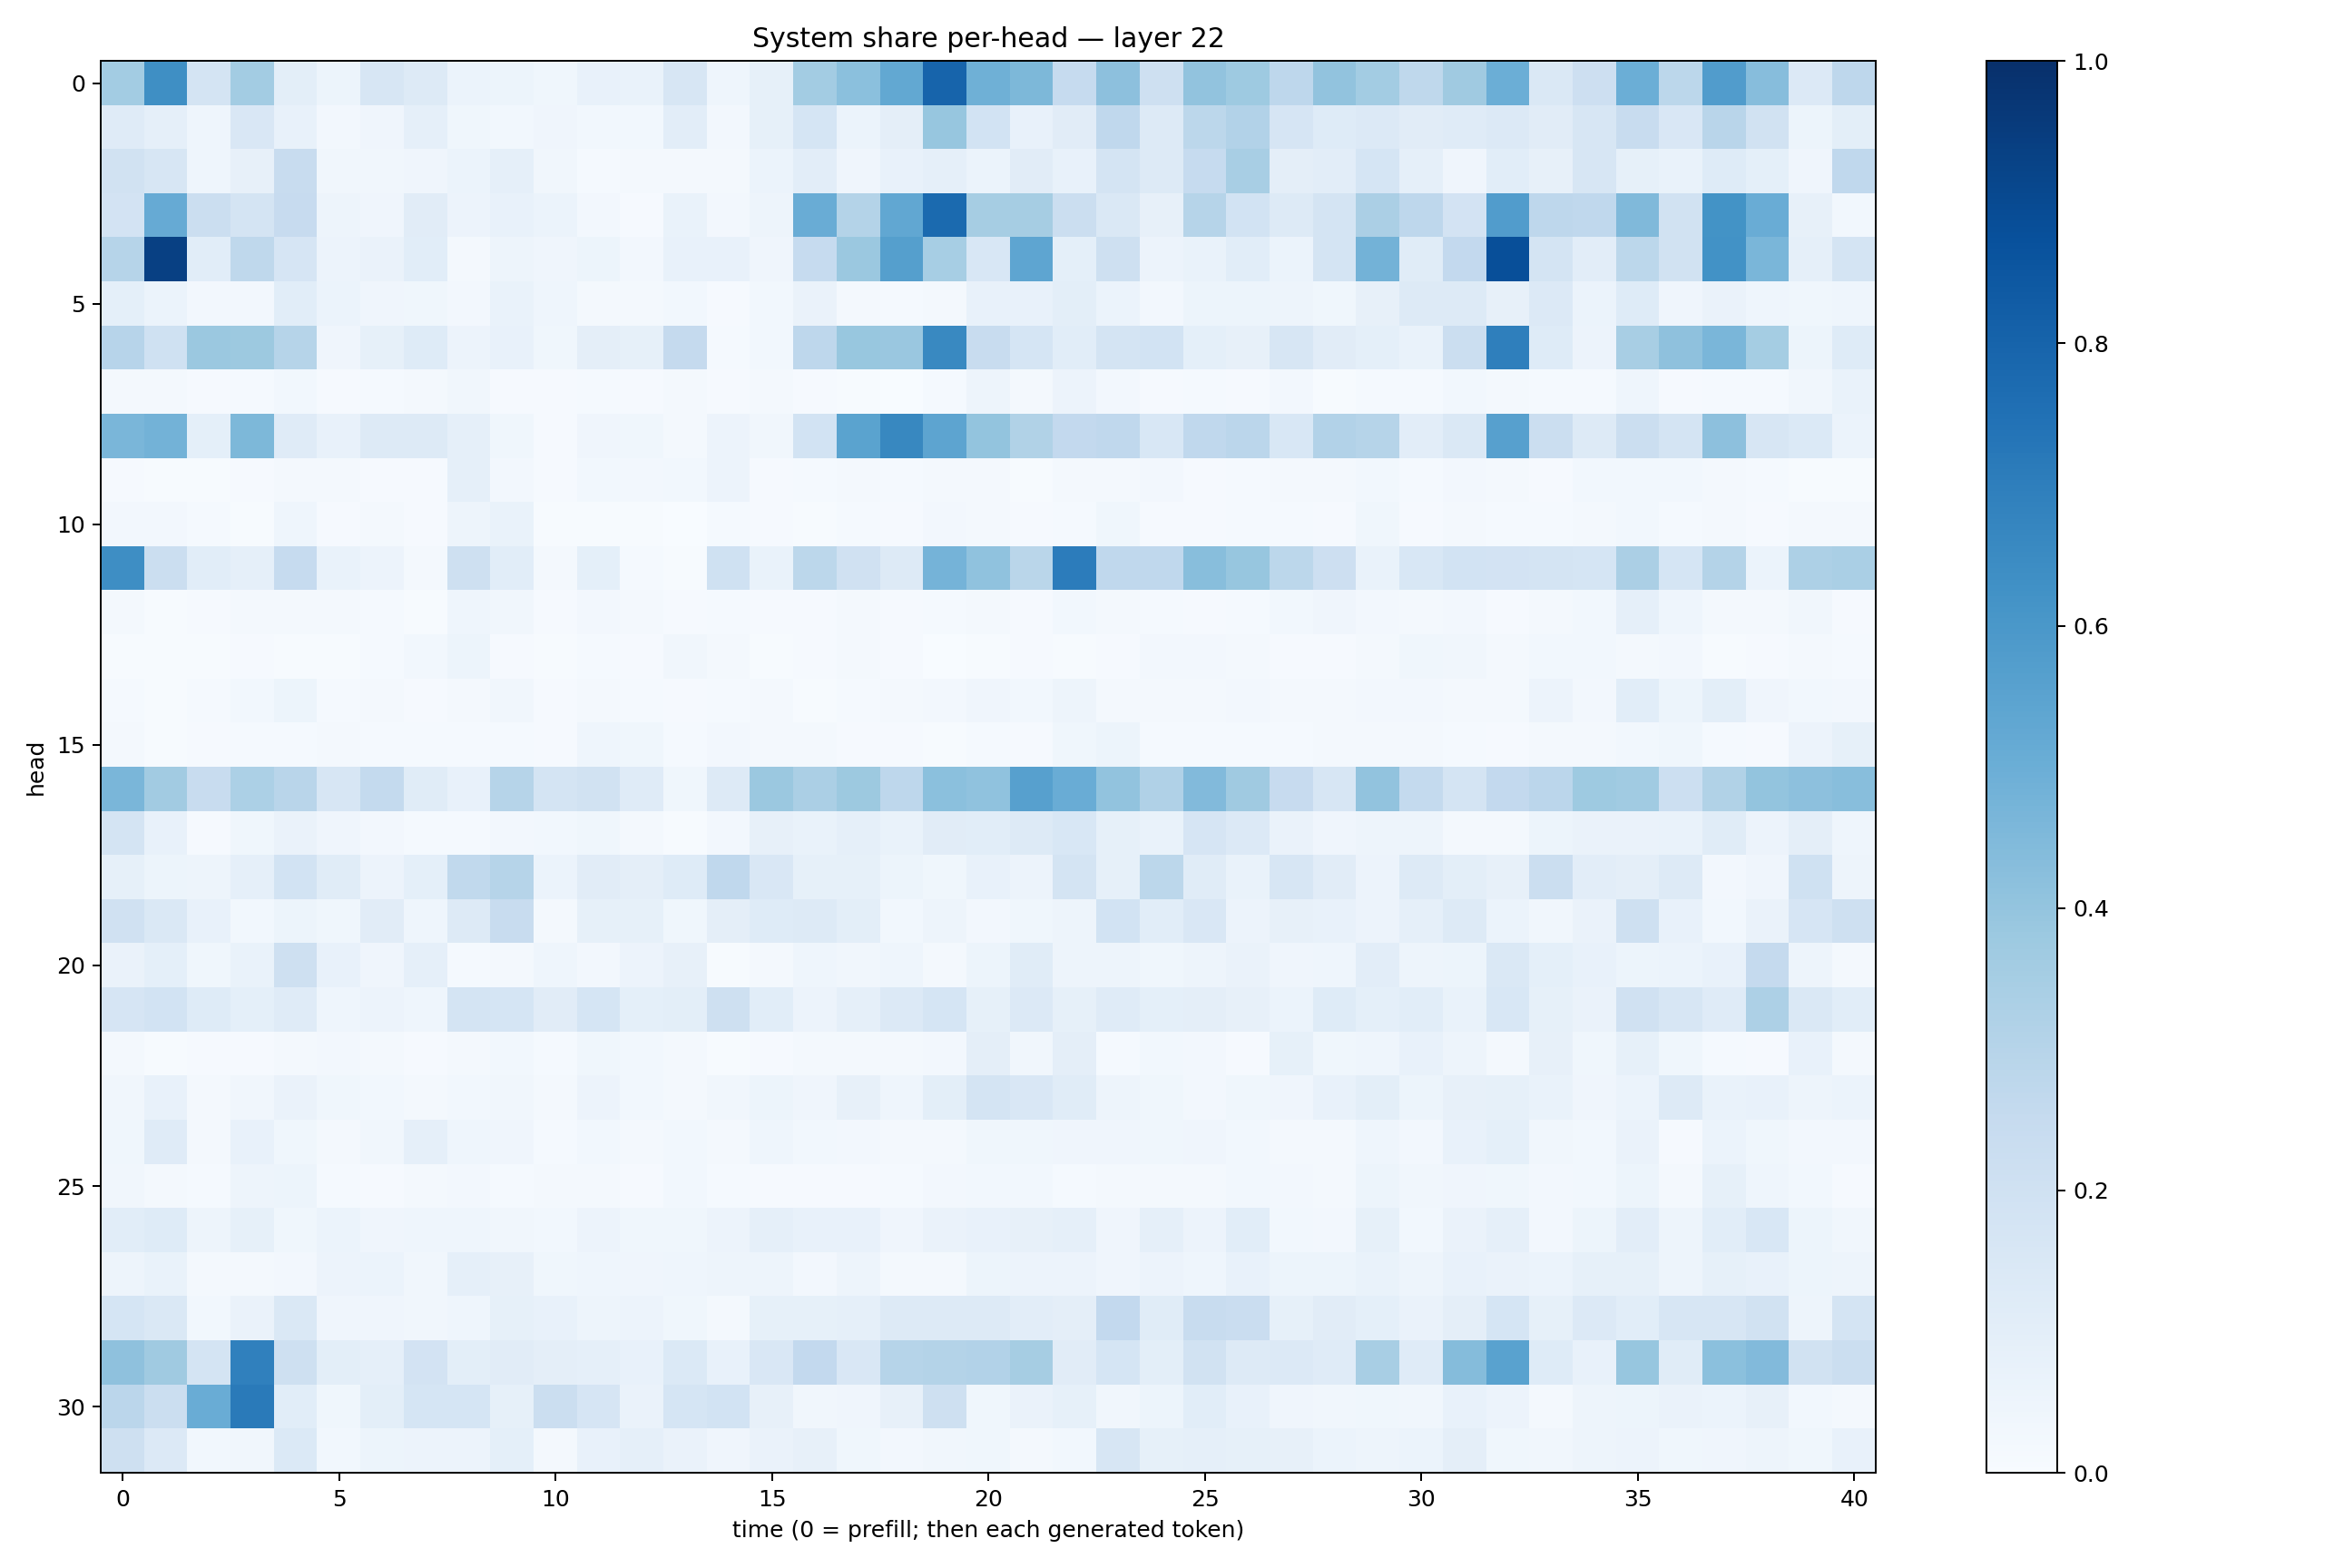

The file beside this chart, header and first rows:
0.35805988, 0.63367915, 0.1719812, 0.35897565, 0.10049729, 0.05251931, 0.16306682, 0.12582931, 0.06240737, 0.054500945, 0.039062046, 0.07145886, 0.069926605, 0.1596569, 0.04668351, 0.084803134, 0.35582095, 0.41876435, 0.52511746, 0.7969344, 0.48888883, 0.45487487, 0.24989395, 0.4176185
0.1205, 0.08984, 0.04525, 0.1498, 0.07591, 0.0263, 0.0393, 0.08742, 0.03837, 0.02775, 0.0426, 0.03117, 0.02842, 0.1034, 0.02391, 0.08445, 0.1682, 0.06092, 0.09429, 0.3935, 0.185, 0.07153, 0.1128, 0.2675
0.1913, 0.161, 0.04434, 0.08004, 0.2405, 0.03394, 0.03128, 0.04113, 0.062, 0.08944, 0.03205, 0.01334, 0.02272, 0.02118, 0.02237, 0.06029, 0.1017, 0.04241, 0.0755, 0.08762, 0.06127, 0.1101, 0.07554, 0.1769
0.1815, 0.5139, 0.2233, 0.1789, 0.2431, 0.04738, 0.0411, 0.1122, 0.05511, 0.0724, 0.05889, 0.02516, 0.01001, 0.06671, 0.026, 0.04945, 0.5041, 0.3065, 0.5307, 0.7736, 0.3505, 0.3487, 0.2196, 0.1482
0.3002, 0.9354, 0.1086, 0.2719, 0.1646, 0.05641, 0.06314, 0.1066, 0.02258, 0.04782, 0.04246, 0.05379, 0.02695, 0.07644, 0.07115, 0.04197, 0.2487, 0.3821, 0.5662, 0.3454, 0.154, 0.5374, 0.09238, 0.2106
0.09013, 0.06158, 0.02447, 0.02425, 0.1058, 0.0605, 0.04253, 0.03619, 0.02709, 0.06663, 0.04672, 0.01631, 0.01693, 0.02967, 0.008938, 0.02769, 0.06567, 0.0201, 0.01245, 0.02185, 0.07199, 0.07119, 0.1, 0.06127
0.2946, 0.2027, 0.3818, 0.3779, 0.2987, 0.04149, 0.08211, 0.1245, 0.05742, 0.07543, 0.03517, 0.09718, 0.08394, 0.2527, 0.01201, 0.02764, 0.2741, 0.3868, 0.3866, 0.6566, 0.2398, 0.1705, 0.1091, 0.1727
0.01705, 0.02041, 0.01046, 0.0124, 0.03006, 0.01005, 0.01437, 0.01958, 0.03363, 0.009926, 0.01075, 0.01237, 0.008744, 0.01905, 0.009391, 0.0213, 0.01142, 0.005873, 0.0036, 0.01295, 0.04919, 0.02138, 0.05511, 0.02674
0.463, 0.4804, 0.09012, 0.4551, 0.1199, 0.07703, 0.1268, 0.1281, 0.08683, 0.03692, 0.01039, 0.04018, 0.03802, 0.02223, 0.05551, 0.03223, 0.1847, 0.5483, 0.6623, 0.5416, 0.4008, 0.3143, 0.2579, 0.2687
0.008253, 0.007462, 0.005127, 0.00821, 0.02309, 0.02244, 0.01117, 0.008968, 0.0883, 0.02493, 0.01089, 0.03024, 0.02349, 0.02829, 0.05811, 0.01098, 0.01521, 0.02098, 0.01548, 0.01578, 0.02282, 0.007779, 0.01564, 0.02237
0.02365, 0.02478, 0.01351, 0.005113, 0.04611, 0.01153, 0.01787, 0.01065, 0.04974, 0.06996, 0.005219, 0.007399, 0.005503, 0.003274, 0.01387, 0.009168, 0.005016, 0.01226, 0.008616, 0.02585, 0.0181, 0.008005, 0.01271, 0.03822
0.6387, 0.2201, 0.1056, 0.08671, 0.2491, 0.06891, 0.05499, 0.02263, 0.2044, 0.1068, 0.02229, 0.0901, 0.01462, 0.005554, 0.2006, 0.06983, 0.2781, 0.1989, 0.1316, 0.4757, 0.41, 0.286, 0.7064, 0.2688
0.02197, 0.005036, 0.009051, 0.02324, 0.02131, 0.0193, 0.01346, 0.006643, 0.04491, 0.03316, 0.01039, 0.0247, 0.01648, 0.01028, 0.01371, 0.009035, 0.009419, 0.02262, 0.009957, 0.01277, 0.01784, 0.009957, 0.02751, 0.01832
0.00611, 0.004126, 0.007232, 0.00796, 0.00594, 0.004505, 0.01283, 0.02821, 0.05235, 0.01071, 0.006841, 0.01553, 0.009194, 0.03177, 0.01866, 0.005614, 0.0097, 0.01643, 0.008329, 0.003204, 0.005751, 0.008356, 0.006119, 0.009224
0.01371, 0.007223, 0.01235, 0.02969, 0.05323, 0.0144, 0.02133, 0.008553, 0.01766, 0.03463, 0.01169, 0.01755, 0.01456, 0.01115, 0.01492, 0.02093, 0.006709, 0.01208, 0.01991, 0.02561, 0.0415, 0.02882, 0.04808, 0.0225
0.02231, 0.00462, 0.01106, 0.01532, 0.01243, 0.01632, 0.01387, 0.01302, 0.01265, 0.01375, 0.01101, 0.04645, 0.0359, 0.01541, 0.02574, 0.02247, 0.01597, 0.01062, 0.009891, 0.005242, 0.01366, 0.00887, 0.03729, 0.05202
0.464, 0.363, 0.2422, 0.3312, 0.29, 0.1631, 0.2568, 0.1137, 0.07212, 0.2985, 0.1734, 0.19, 0.1189, 0.03897, 0.1269, 0.3824, 0.3348, 0.3769, 0.2769, 0.4187, 0.4101, 0.5614, 0.5075, 0.4041
0.1748, 0.07419, 0.009754, 0.03635, 0.06278, 0.0392, 0.02582, 0.01532, 0.01177, 0.02402, 0.02872, 0.03596, 0.01937, 0.007799, 0.02547, 0.07934, 0.0699, 0.08945, 0.06747, 0.1118, 0.1064, 0.1272, 0.1555, 0.084
0.08326, 0.05297, 0.04702, 0.08738, 0.1842, 0.1138, 0.05767, 0.09315, 0.2653, 0.2983, 0.05879, 0.1123, 0.0958, 0.1222, 0.2669, 0.1507, 0.08236, 0.08318, 0.05081, 0.03581, 0.07524, 0.05612, 0.1752, 0.08289
0.1985, 0.1436, 0.07625, 0.03019, 0.05145, 0.0353, 0.1097, 0.04354, 0.1293, 0.2355, 0.02016, 0.08351, 0.08211, 0.03604, 0.0959, 0.1217, 0.1308, 0.09773, 0.03044, 0.05007, 0.02368, 0.03853, 0.05029, 0.184
0.0646, 0.09215, 0.03686, 0.07025, 0.2046, 0.07632, 0.04046, 0.08686, 0.01473, 0.0181, 0.04529, 0.02664, 0.05502, 0.081, 0.005585, 0.02165, 0.04576, 0.03447, 0.04326, 0.01908, 0.05187, 0.1145, 0.05046, 0.04854
0.165, 0.1869, 0.1216, 0.09365, 0.1202, 0.04305, 0.0577, 0.04637, 0.1765, 0.1688, 0.1122, 0.1686, 0.0925, 0.09848, 0.2039, 0.1068, 0.05538, 0.08662, 0.136, 0.1695, 0.0845, 0.1365, 0.08262, 0.1204
0.01655, 0.007392, 0.009574, 0.01119, 0.02178, 0.02661, 0.01952, 0.008453, 0.0215, 0.02854, 0.01411, 0.03752, 0.03051, 0.02228, 0.005595, 0.008768, 0.01751, 0.02251, 0.01722, 0.02404, 0.09688, 0.03413, 0.09538, 0.01315
0.0343, 0.0709, 0.02176, 0.03274, 0.06262, 0.03721, 0.02916, 0.01758, 0.03088, 0.03229, 0.01668, 0.05717, 0.02901, 0.02102, 0.03275, 0.05202, 0.04231, 0.07941, 0.04497, 0.09887, 0.1777, 0.1496, 0.1133, 0.04698
0.03574, 0.1195, 0.01584, 0.07467, 0.03826, 0.01821, 0.03125, 0.08944, 0.04502, 0.0399, 0.01352, 0.02767, 0.02167, 0.03088, 0.02106, 0.04357, 0.02824, 0.0251, 0.01707, 0.02281, 0.03569, 0.03795, 0.04169, 0.03987
0.03353, 0.02253, 0.01425, 0.04811, 0.05186, 0.01556, 0.01108, 0.02042, 0.0267, 0.01338, 0.01658, 0.01664, 0.009604, 0.02839, 0.01253, 0.00977, 0.01059, 0.00821, 0.01285, 0.02663, 0.0275, 0.03106, 0.01304, 0.01841
0.1088, 0.1244, 0.04797, 0.08344, 0.03801, 0.05956, 0.04275, 0.04469, 0.04409, 0.03398, 0.03031, 0.05814, 0.0352, 0.03813, 0.05647, 0.08938, 0.07686, 0.07732, 0.03912, 0.06605, 0.07762, 0.08141, 0.08608, 0.0397
0.0481, 0.07025, 0.01926, 0.01757, 0.0256, 0.05592, 0.06173, 0.03384, 0.08746, 0.07941, 0.0355, 0.045, 0.04188, 0.04483, 0.05043, 0.04844, 0.0241, 0.04982, 0.01888, 0.02035, 0.05322, 0.05594, 0.05694, 0.04215
0.1685, 0.147, 0.03108, 0.06378, 0.1454, 0.03981, 0.03943, 0.03273, 0.04379, 0.08294, 0.07169, 0.04867, 0.05659, 0.03709, 0.02136, 0.08226, 0.08472, 0.08938, 0.1289, 0.1254, 0.1283, 0.1045, 0.09462, 0.2615
0.411, 0.3672, 0.1728, 0.6912, 0.2078, 0.09945, 0.08766, 0.1807, 0.1011, 0.113, 0.09708, 0.08678, 0.07695, 0.1386, 0.0771, 0.149, 0.2593, 0.1492, 0.2981, 0.3075, 0.3107, 0.3484, 0.1104, 0.1706
0.2851, 0.2223, 0.5061, 0.7127, 0.1063, 0.0353, 0.101, 0.1718, 0.1693, 0.08536, 0.2254, 0.1652, 0.06387, 0.1696, 0.187, 0.07862, 0.03437, 0.04204, 0.08155, 0.2059, 0.03686, 0.06318, 0.08413, 0.0344
0.2092, 0.1357, 0.03092, 0.034, 0.1401, 0.02909, 0.05104, 0.05653, 0.05475, 0.09284, 0.023, 0.07178, 0.08746, 0.06279, 0.04136, 0.06388, 0.08048, 0.039, 0.02633, 0.03269, 0.03585, 0.02144, 0.0297, 0.1568
